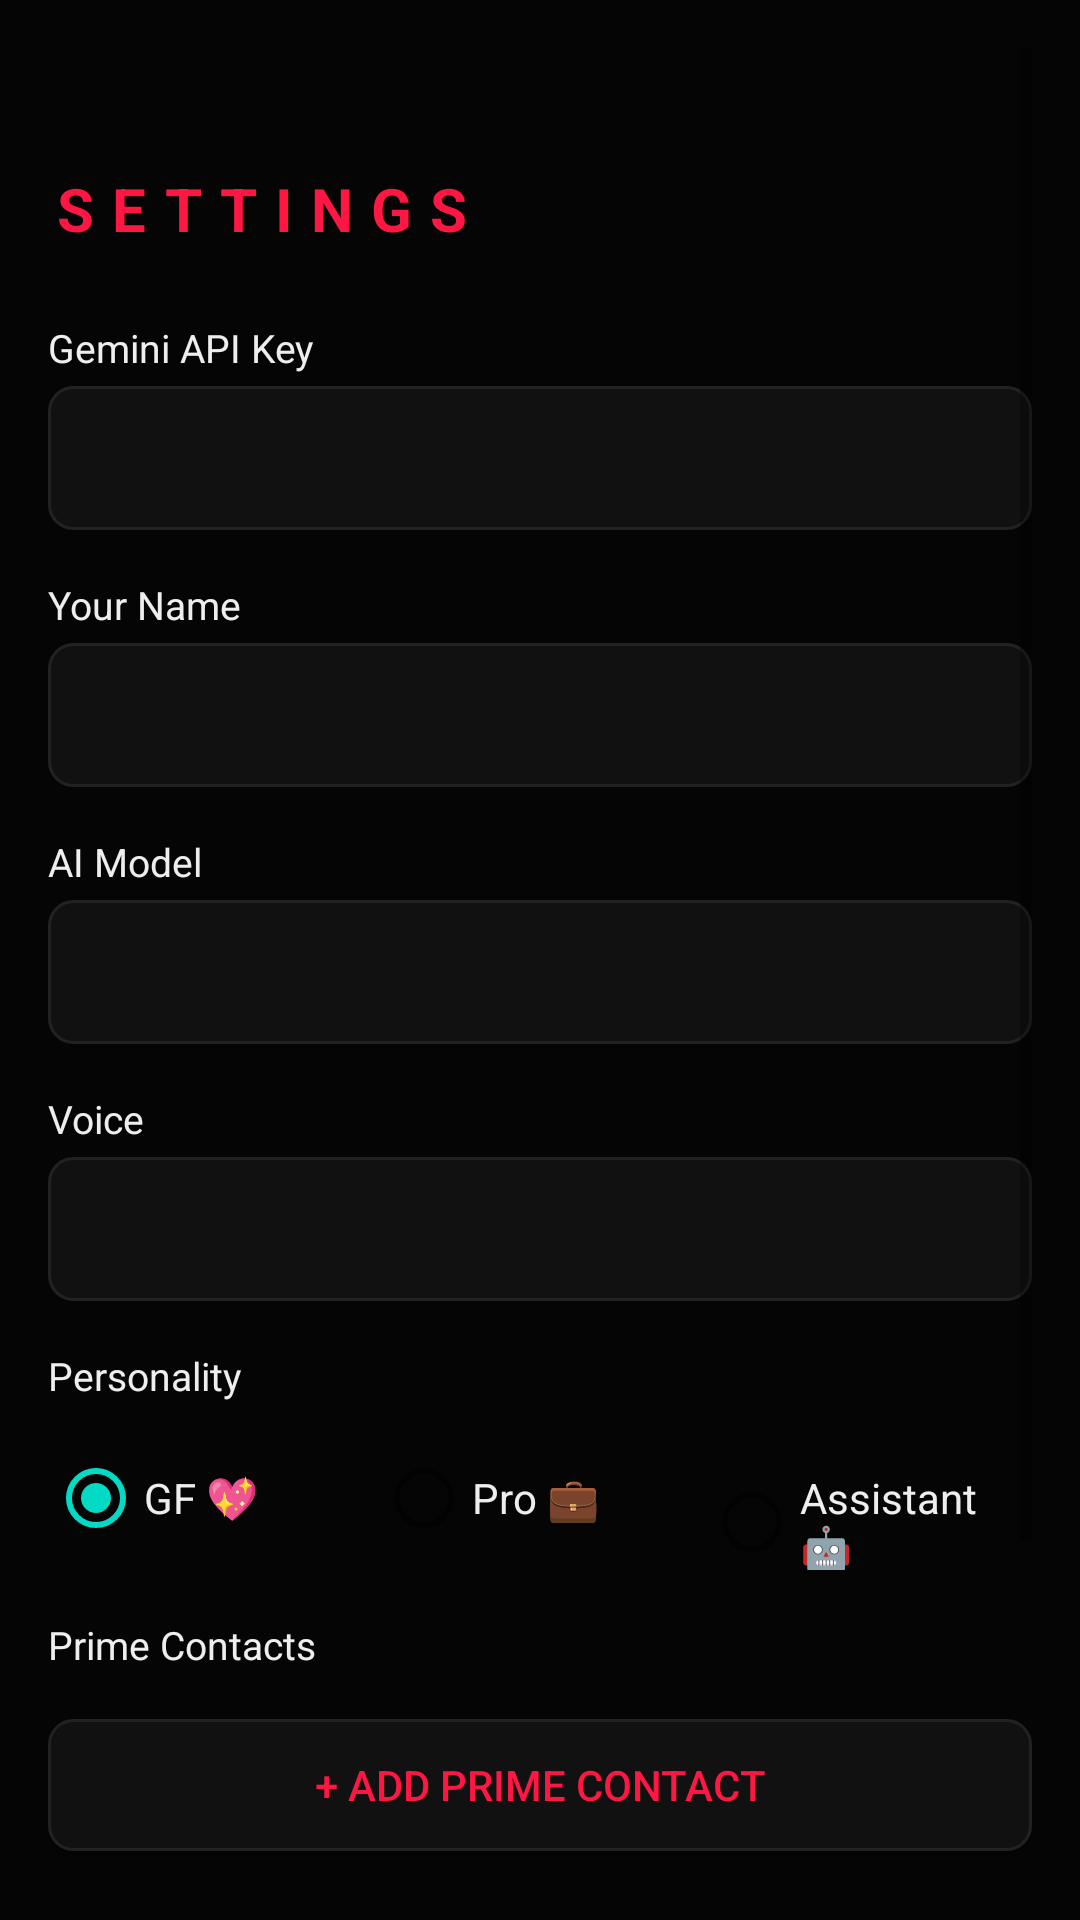

Reconstruct the res/layout file that produces this screen, plus the resources it refers to.
<!-- AndroidManifest.xml: application theme Theme.Myra -->
<!-- res/layout/activity_settings.xml -->
<?xml version="1.0" encoding="utf-8"?>
<ScrollView xmlns:android="http://schemas.android.com/apk/res/android"
    android:layout_width="match_parent" android:layout_height="match_parent"
    android:background="@color/myra_dark" android:padding="16dp">

    <LinearLayout android:layout_width="match_parent" android:layout_height="wrap_content"
        android:orientation="vertical" android:paddingTop="40dp">

        <TextView android:layout_width="wrap_content" android:layout_height="wrap_content"
            android:text="SETTINGS" android:textColor="@color/myra_red"
            android:textSize="20sp" android:textStyle="bold" android:letterSpacing="0.3"
            android:layout_marginBottom="24dp"/>

        <TextView android:layout_width="wrap_content" android:layout_height="wrap_content"
            android:text="Gemini API Key" android:textColor="@color/myra_text" android:textSize="13sp" android:layout_marginBottom="4dp"/>
        <EditText android:id="@+id/apiKeyInput" android:layout_width="match_parent" android:layout_height="48dp"
            android:inputType="textPassword" android:background="@drawable/bg_input_field"
            android:textColor="@color/myra_text" android:padding="12dp" android:layout_marginBottom="16dp"/>

        <TextView android:layout_width="wrap_content" android:layout_height="wrap_content"
            android:text="Your Name" android:textColor="@color/myra_text" android:textSize="13sp" android:layout_marginBottom="4dp"/>
        <EditText android:id="@+id/nameInput" android:layout_width="match_parent" android:layout_height="48dp"
            android:background="@drawable/bg_input_field" android:textColor="@color/myra_text"
            android:padding="12dp" android:layout_marginBottom="16dp"/>

        <TextView android:layout_width="wrap_content" android:layout_height="wrap_content"
            android:text="AI Model" android:textColor="@color/myra_text" android:textSize="13sp" android:layout_marginBottom="4dp"/>
        <Spinner android:id="@+id/modelSpinner" android:layout_width="match_parent" android:layout_height="48dp"
            android:background="@drawable/bg_input_field" android:layout_marginBottom="16dp"/>

        <TextView android:layout_width="wrap_content" android:layout_height="wrap_content"
            android:text="Voice" android:textColor="@color/myra_text" android:textSize="13sp" android:layout_marginBottom="4dp"/>
        <Spinner android:id="@+id/voiceSpinner" android:layout_width="match_parent" android:layout_height="48dp"
            android:background="@drawable/bg_input_field" android:layout_marginBottom="16dp"/>

        <TextView android:layout_width="wrap_content" android:layout_height="wrap_content"
            android:text="Personality" android:textColor="@color/myra_text" android:textSize="13sp" android:layout_marginBottom="8dp"/>
        <RadioGroup android:id="@+id/personalityGroup" android:layout_width="match_parent"
            android:layout_height="wrap_content" android:orientation="horizontal" android:layout_marginBottom="16dp">
            <RadioButton android:id="@+id/radioGf" android:layout_width="0dp" android:layout_height="wrap_content"
                android:layout_weight="1" android:text="GF 💖" android:textColor="@color/myra_text" android:checked="true"/>
            <RadioButton android:id="@+id/radioProfessional" android:layout_width="0dp" android:layout_height="wrap_content"
                android:layout_weight="1" android:text="Pro 💼" android:textColor="@color/myra_text"/>
            <RadioButton android:id="@+id/radioAssistant" android:layout_width="0dp" android:layout_height="wrap_content"
                android:layout_weight="1" android:text="Assistant 🤖" android:textColor="@color/myra_text"/>
        </RadioGroup>

        <TextView android:layout_width="wrap_content" android:layout_height="wrap_content"
            android:text="Prime Contacts" android:textColor="@color/myra_text" android:textSize="13sp" android:layout_marginBottom="8dp"/>
        <androidx.recyclerview.widget.RecyclerView android:id="@+id/primeRecycler"
            android:layout_width="match_parent" android:layout_height="wrap_content"
            android:nestedScrollingEnabled="false" android:layout_marginBottom="8dp"/>
        <Button android:id="@+id/addPrimeButton" android:layout_width="match_parent" android:layout_height="44dp"
            android:text="+ ADD PRIME CONTACT" android:textColor="@color/myra_red"
            android:background="@drawable/bg_input_field" android:layout_marginBottom="16dp"/>

        <TextView android:id="@+id/accessibilityStatus" android:layout_width="match_parent"
            android:layout_height="wrap_content" android:text="Accessibility: Checking..."
            android:textColor="@color/myra_hint" android:textSize="13sp" android:padding="12dp"
            android:background="@drawable/bg_input_field" android:layout_marginBottom="24dp"/>

        <Button android:id="@+id/saveButton" android:layout_width="match_parent" android:layout_height="52dp"
            android:text="SAVE SETTINGS" android:textColor="@color/myra_text"
            android:background="@drawable/bg_save_button" android:layout_marginBottom="32dp"/>
    </LinearLayout>
</ScrollView>
<!-- resources referenced by this layout -->
<resources>
  <color name="myra_dark">#050505</color>
  <color name="myra_hint">#555555</color>
  <color name="myra_red">#FF1744</color>
  <color name="myra_text">#EEEEEE</color>
  <!-- drawable bg_input_field (drawable) -->
  <?xml version="1.0" encoding="utf-8"?>
  <shape xmlns:android="http://schemas.android.com/apk/res/android" android:shape="rectangle">
      <solid android:color="#111111"/>
      <corners android:radius="8dp"/>
      <stroke android:width="1dp" android:color="#222222"/>
  </shape>
  <!-- drawable bg_save_button (drawable) -->
  <?xml version="1.0" encoding="utf-8"?>
  <shape xmlns:android="http://schemas.android.com/apk/res/android" android:shape="rectangle">
      <gradient android:startColor="#FF1744" android:endColor="#D500F9" android:angle="0"/>
      <corners android:radius="12dp"/>
  </shape>
  <style name="Theme.Myra" parent="Theme.MaterialComponents.DayNight.NoActionBar">
          <item name="colorPrimary">@color/myra_red</item>
          <item name="colorPrimaryVariant">@color/myra_purple</item>
          <item name="colorOnPrimary">@color/myra_text</item>
          <item name="android:windowBackground">@color/myra_dark</item>
          <item name="android:statusBarColor">@android:color/transparent</item>
          <item name="android:navigationBarColor">@color/myra_dark</item>
          <item name="android:windowLightStatusBar">false</item>
      </style>
  <color name="myra_purple">#D500F9</color>
</resources>
